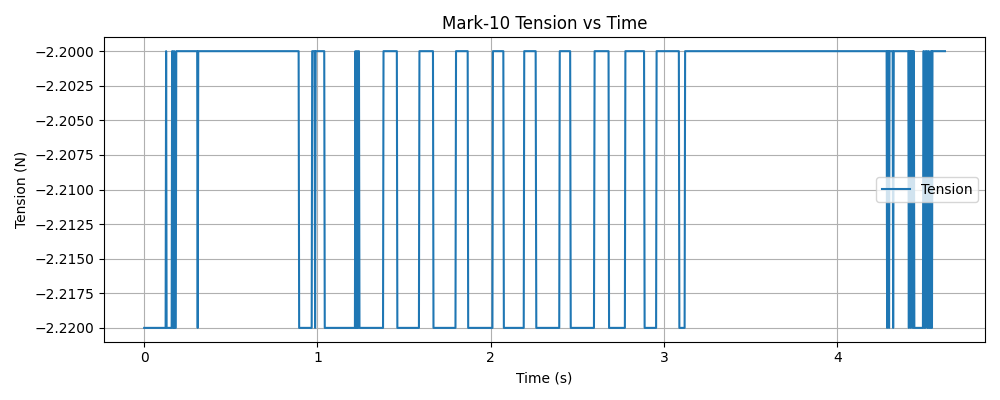

Values plotted in this chart, from the file beside it:
timestamp, tension (N)
1763418406, -2.22
1763418406, -2.22
1763418406, -2.22
1763418406, -2.22
1763418406, -2.22
1763418406, -2.22
1763418406, -2.22
1763418406, -2.22
1763418406, -2.22
1763418406, -2.22
1763418406, -2.22
1763418406, -2.22
1763418406, -2.22
1763418406, -2.22
1763418406, -2.22
1763418406, -2.22
1763418406, -2.22
1763418406, -2.22
1763418406, -2.22
1763418406, -2.22
1763418406, -2.22
1763418406, -2.22
1763418406, -2.22
1763418406, -2.22
1763418406, -2.22
1763418406, -2.22
1763418406, -2.22
1763418406, -2.22
1763418406, -2.22
1763418406, -2.22
1763418406, -2.22
1763418406, -2.22
1763418406, -2.22
1763418406, -2.22
1763418406, -2.22
1763418406, -2.22
1763418406, -2.22
1763418406, -2.22
1763418406, -2.22
1763418406, -2.22
1763418406, -2.22
1763418406, -2.2
1763418406, -2.22
1763418406, -2.22
1763418406, -2.22
1763418406, -2.22
1763418406, -2.22
1763418406, -2.22
1763418406, -2.22
1763418406, -2.22
1763418406, -2.22
1763418406, -2.22
1763418406, -2.22
1763418406, -2.2
1763418406, -2.2
1763418406, -2.22
1763418406, -2.22
1763418406, -2.2
1763418406, -2.22
1763418406, -2.22
... 1,454 more rows
